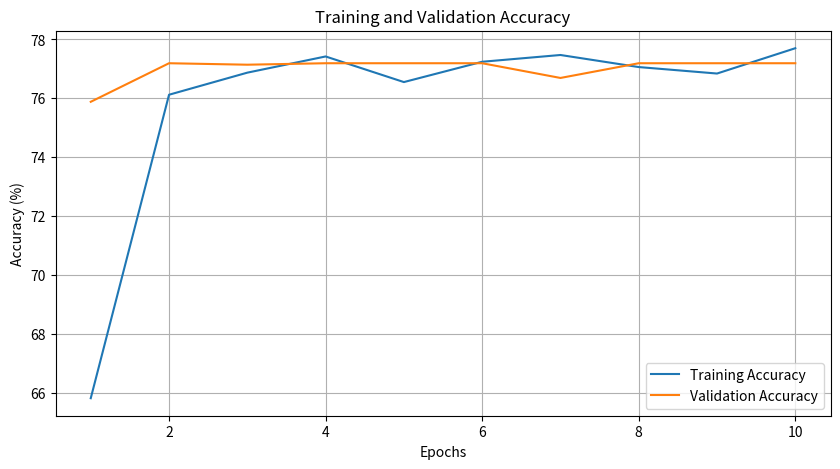
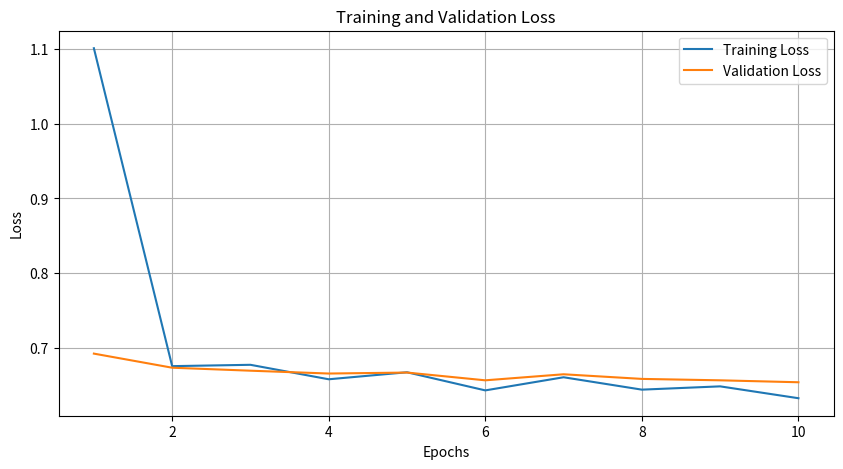

Recreate these plots in Python, in order.
import matplotlib.pyplot as plt

# Simulated data for training and validation accuracy/loss
epochs = range(1, 11)
training_accuracy = [65.81, 76.12, 76.87, 77.42, 76.55, 77.24, 77.47, 77.06, 76.84, 77.70]
validation_accuracy = [75.88, 77.19, 77.14, 77.19, 77.19, 77.19, 76.69, 77.19, 77.19, 77.19]
training_loss = [1.1014, 0.6752, 0.6770, 0.6576, 0.6670, 0.6427, 0.6603, 0.6437, 0.6481, 0.6322]
validation_loss = [0.6920, 0.6731, 0.6691, 0.6653, 0.6666, 0.6562, 0.6643, 0.6581, 0.6562, 0.6536]

# Plot training and validation accuracy
plt.figure(figsize=(10, 5))
plt.plot(epochs, training_accuracy, label='Training Accuracy')
plt.plot(epochs, validation_accuracy, label='Validation Accuracy')
plt.xlabel('Epochs')
plt.ylabel('Accuracy (%)')
plt.title('Training and Validation Accuracy')
plt.legend()
plt.grid(True)
plt.savefig('training_validation_accuracy.png')  # Save the figure

# Plot training and validation loss
plt.figure(figsize=(10, 5))
plt.plot(epochs, training_loss, label='Training Loss')
plt.plot(epochs, validation_loss, label='Validation Loss')
plt.xlabel('Epochs')
plt.ylabel('Loss')
plt.title('Training and Validation Loss')
plt.legend()
plt.grid(True)
plt.savefig('training_validation_loss.png')  # Save the figure

print("Graphs saved as 'training_validation_accuracy.png' and 'training_validation_loss.png'")